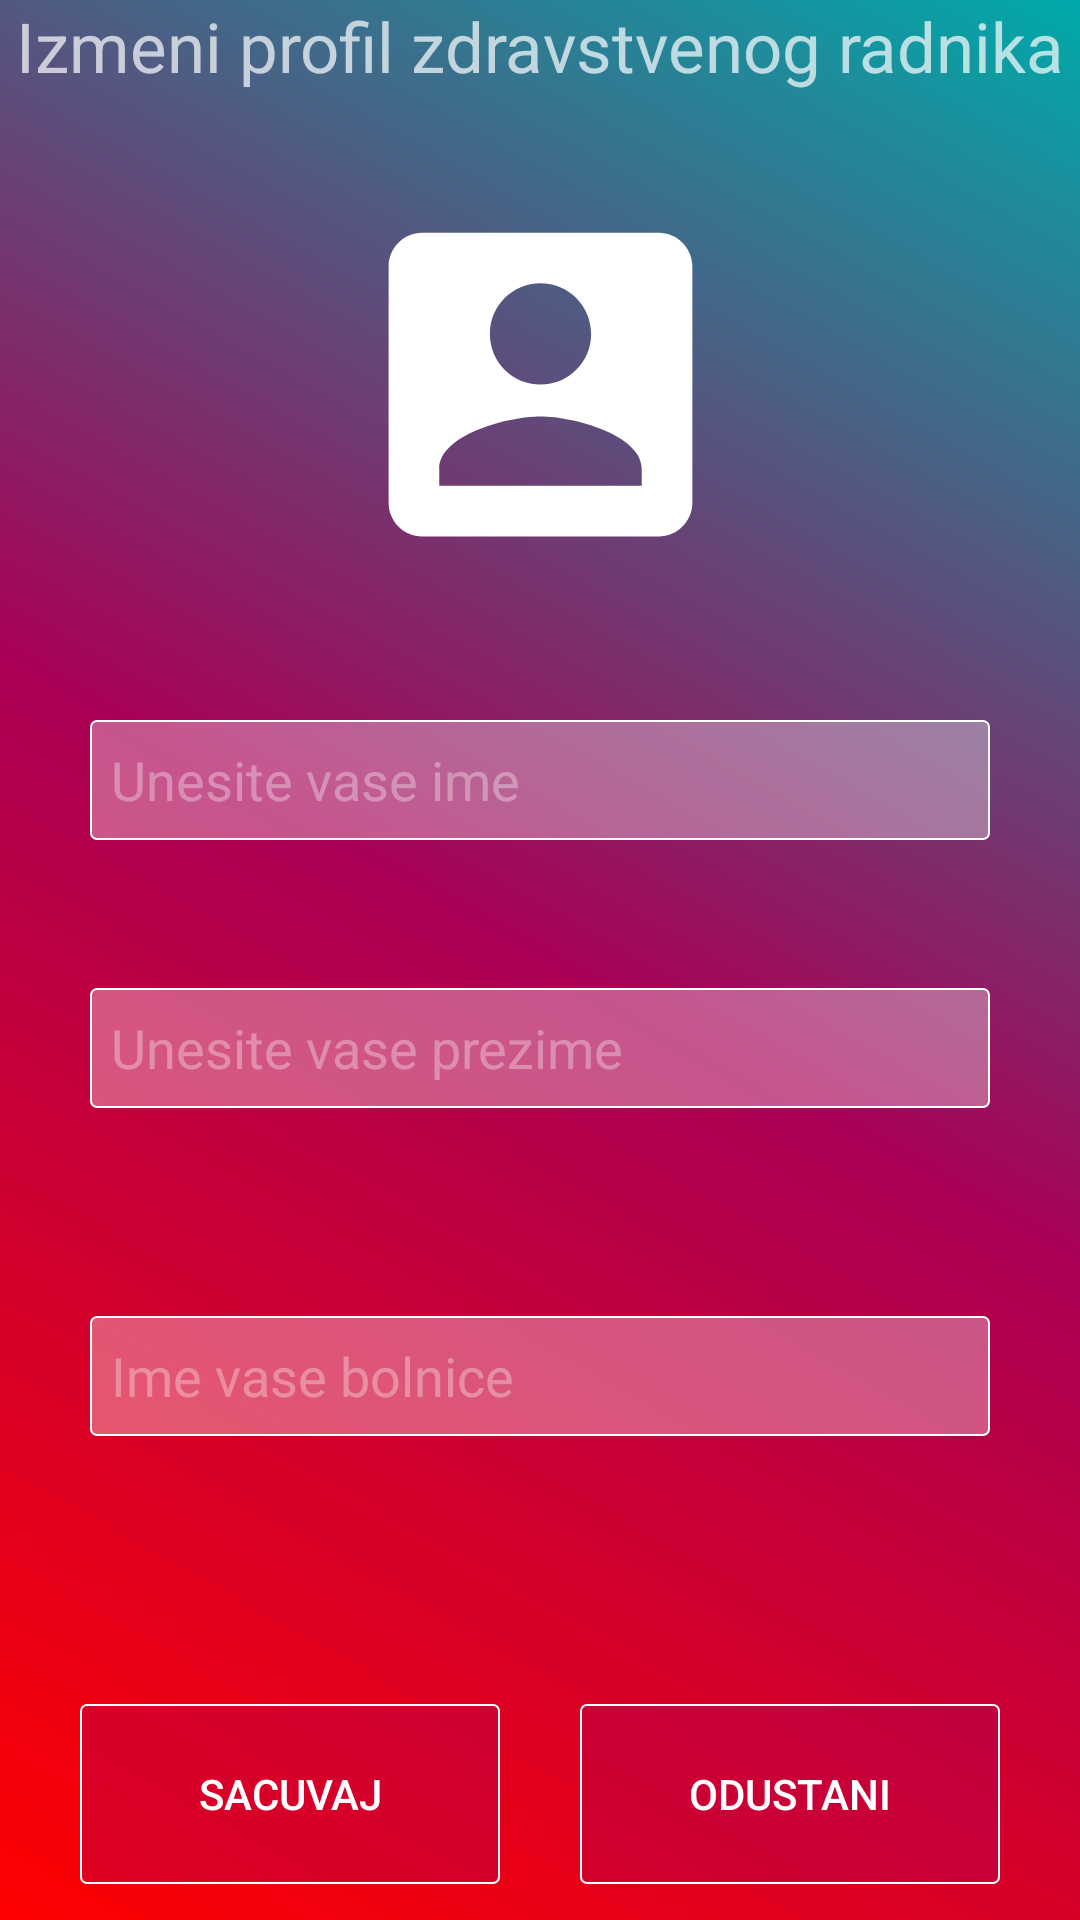

Layout XML and referenced resources for this Android screen:
<!-- AndroidManifest.xml: application theme AppTheme -->
<!-- res/layout/activity_profil.xml -->
<?xml version="1.0" encoding="utf-8"?>
<androidx.constraintlayout.widget.ConstraintLayout android:layout_width="match_parent"
    android:layout_height="match_parent"
    android:paddingBottom="12dp"
    xmlns:android="http://schemas.android.com/apk/res/android"
    android:background="@drawable/splash_drawable"
    xmlns:app="http://schemas.android.com/apk/res-auto">

    <TextView
        android:id="@+id/izmeni_radnika_title"
        android:layout_width="wrap_content"
        android:layout_height="wrap_content"
        app:layout_constraintTop_toTopOf="parent"
        app:layout_constraintStart_toStartOf="parent"
        app:layout_constraintEnd_toEndOf="parent"
        android:text="@string/izmeni_radnika_title"
        android:textSize="23sp"
        />

    <ImageView
        android:id="@+id/ic_izmeni_profil"
        android:layout_width="wrap_content"
        android:layout_height="wrap_content"
        android:src="@drawable/ic_profil_radnika"
        app:layout_constraintStart_toStartOf="parent"
        app:layout_constraintEnd_toEndOf="parent"
        app:layout_constraintTop_toBottomOf="@id/izmeni_radnika_title"
        android:layout_marginTop="30dp"
        android:contentDescription="@string/application_logo" />

    <EditText
        android:id="@+id/tf_profil_ime"
        android:layout_width="@dimen/login_tf_width"
        android:layout_height="40dp"
        android:background="@drawable/tf_login"
        android:padding="7dp"
        android:layout_marginTop="130dp"
        android:textColorHint="@color/white_alpha"
        android:hint="@string/login_hint_ime"
        android:inputType="text"
        app:layout_constraintStart_toStartOf="parent"
        app:layout_constraintEnd_toEndOf="parent"
        app:layout_constraintTop_toTopOf="@id/ic_izmeni_profil"
        app:layout_constraintBottom_toTopOf="@id/tf_profil_prezime"
        app:layout_constraintVertical_chainStyle="spread_inside"

        android:importantForAutofill="no" />

    <EditText
        android:id="@+id/tf_profil_prezime"
        android:layout_width="@dimen/login_tf_width"
        android:layout_height="40dp"
        android:background="@drawable/tf_login"
        android:padding="7dp"
        android:layout_marginTop="20dp"
        android:textColorHint="@color/white_alpha"
        android:hint="@string/login_hint_prezime"
        android:inputType="text"
        app:layout_constraintStart_toStartOf="parent"
        app:layout_constraintEnd_toEndOf="parent"
        app:layout_constraintTop_toTopOf="@id/tf_profil_ime"
        app:layout_constraintBottom_toTopOf="@id/tf_profil_bolnica"
        android:importantForAutofill="no" />

    <EditText
        android:id="@+id/tf_profil_bolnica"
        android:layout_width="@dimen/login_tf_width"
        android:layout_height="40dp"
        android:background="@drawable/tf_login"
        android:padding="7dp"
        android:layout_marginTop="20dp"
        android:textColorHint="@color/white_alpha"
        android:inputType="text"
        android:hint="@string/login_hint_bolnica"
        app:layout_constraintStart_toStartOf="parent"
        app:layout_constraintEnd_toEndOf="parent"
        app:layout_constraintTop_toTopOf="@id/tf_profil_prezime"
        app:layout_constraintBottom_toTopOf="@id/btn_change"
        android:importantForAutofill="no" />

    <Button
        android:id="@+id/btn_change"
        android:layout_width="140dp"
        android:layout_height="60dp"
        android:background="@drawable/login_btn_bg"
        android:gravity="center"
        android:text="@string/sacuvaj"
        android:textColor="@color/white"
        app:layout_constraintStart_toStartOf="parent"
        app:layout_constraintBottom_toBottomOf="parent"
        app:layout_constraintEnd_toStartOf="@id/btn_back"
        app:layout_constraintHorizontal_chainStyle="spread"
        />

    <Button
        android:id="@+id/btn_back"
        android:layout_width="140dp"
        android:layout_height="60dp"
        android:background="@drawable/login_btn_bg"
        android:gravity="center"
        android:text="@string/profile_odustani"
        android:textColor="@color/white"
        app:layout_constraintBottom_toBottomOf="parent"
        app:layout_constraintStart_toEndOf="@id/btn_change"
        app:layout_constraintEnd_toEndOf="parent"
        app:layout_constraintHorizontal_chainStyle="spread"
        />

</androidx.constraintlayout.widget.ConstraintLayout>
<!-- resources referenced by this layout -->
<resources>
  <color name="white">#ffffff</color>
  <color name="white_alpha">#55ffffff</color>
  <dimen name="login_tf_width">300dp</dimen>
  <!-- drawable ic_profil_radnika (drawable) -->
  <vector android:height="135dp" android:tint="#FFFFFF"
      android:viewportHeight="24.0" android:viewportWidth="24.0"
      android:width="135dp" xmlns:android="http://schemas.android.com/apk/res/android">
      <path android:fillColor="#FF000000" android:pathData="M3,5v14c0,1.1 0.89,2 2,2h14c1.1,0 2,-0.9 2,-2L21,5c0,-1.1 -0.9,-2 -2,-2L5,3c-1.11,0 -2,0.9 -2,2zM15,9c0,1.66 -1.34,3 -3,3s-3,-1.34 -3,-3 1.34,-3 3,-3 3,1.34 3,3zM6,17c0,-2 4,-3.1 6,-3.1s6,1.1 6,3.1v1L6,18v-1z"/>
  </vector>
  <!-- drawable login_btn_bg (drawable) -->
  <shape
      xmlns:android="http://schemas.android.com/apk/res/android"
      android:shape="rectangle"
      >
  
      <gradient
          android:startColor="@color/center_color_alpha"
          android:endColor="@color/center_color_alpha"
          />
  
      <stroke
          android:color="#ffffff"
          android:width="0.8dp"
          />
  
      <corners
          android:radius="2dp"
          />
  
  
  </shape>
  <!-- drawable splash_drawable (drawable) -->
  <?xml version="1.0" encoding="utf-8"?>
  <shape xmlns:android="http://schemas.android.com/apk/res/android"
          android:shape="rectangle">
  
  
  
  
      <gradient
          android:startColor="@color/start_color"
          android:centerColor="@color/center_color"
          android:endColor="@color/end_color"
          android:angle="45"
          android:type="linear"
          />
      <size />
  
  </shape>
  <!-- drawable tf_login (drawable) -->
  <shape xmlns:android="http://schemas.android.com/apk/res/android">
      <gradient
          android:startColor="@color/tf_login_activity_color"
          android:endColor="@color/tf_login_activity_color"
          />
  
      <size
          android:height="50dp"
          android:width="300dp"
          />
  
      <corners
          android:radius="2dp"
          />
  
      <stroke
          android:color="#ffffff"
          android:width="0.8dp"
          />
  
  </shape>
  <string name="application_logo">Application logo</string>
  <string name="izmeni_radnika_title">Izmeni profil zdravstvenog radnika</string>
  <string name="login_hint_bolnica">Ime vase bolnice </string>
  <string name="login_hint_ime">Unesite vase ime</string>
  <string name="login_hint_prezime">Unesite vase prezime</string>
  <string name="profile_odustani">ODUSTANI</string>
  <string name="sacuvaj">SACUVAJ</string>
  <style name="AppTheme" parent="Theme.AppCompat">
          
          <item name="colorPrimary">@color/start_color</item>
          <item name="colorPrimaryDark">@color/center_color</item>
          <item name="colorAccent">@color/end_color</item>
      </style>
  <color name="center_color_alpha">#55aa0055</color>
  <color name="start_color">#ff0000</color>
  <color name="center_color">#aa0055</color>
  <color name="end_color">#00aaaa</color>
  <color name="tf_login_activity_color">#55ffffff</color>
</resources>
